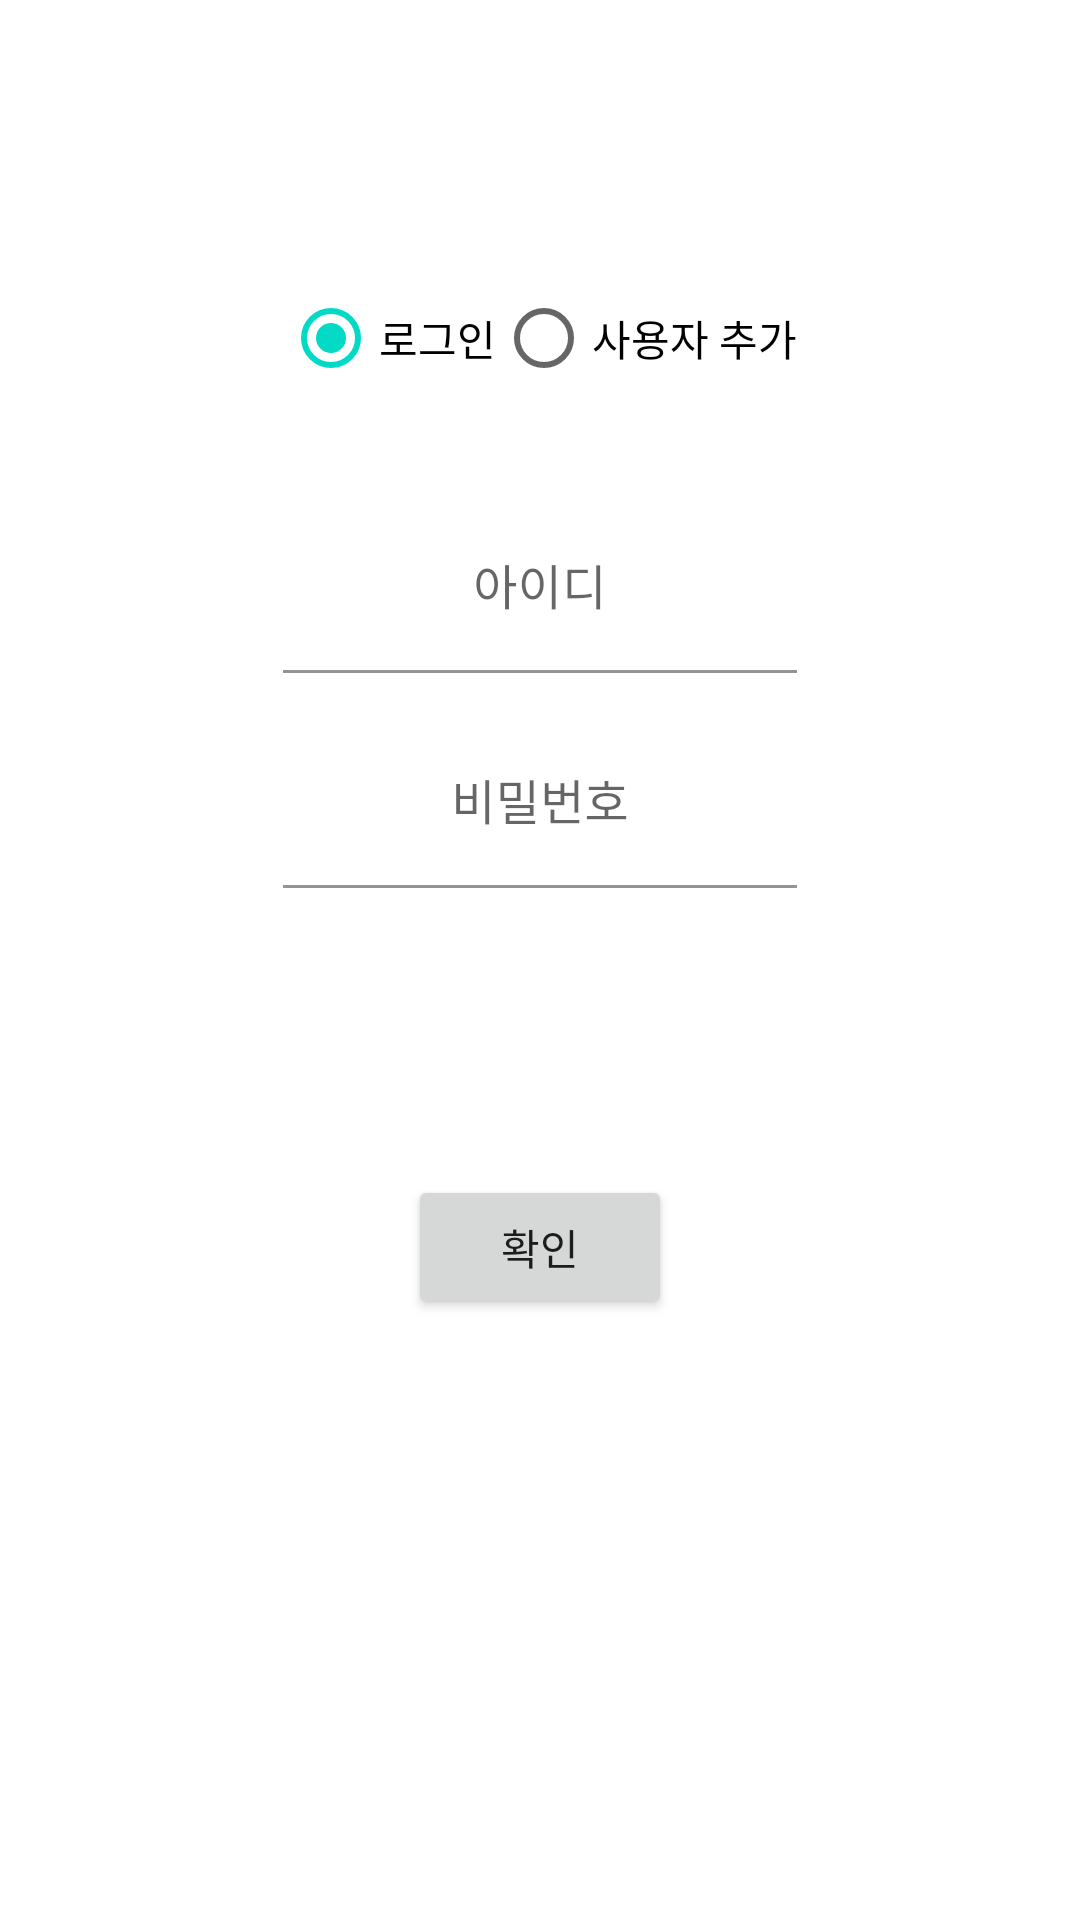

Reconstruct the res/layout file that produces this screen, plus the resources it refers to.
<!-- AndroidManifest.xml: application theme Theme.MyMemo -->
<!-- res/layout/activity_main.xml -->
<?xml version="1.0" encoding="utf-8"?>
<androidx.constraintlayout.widget.ConstraintLayout xmlns:android="http://schemas.android.com/apk/res/android"
    xmlns:app="http://schemas.android.com/apk/res-auto"
    xmlns:tools="http://schemas.android.com/tools"
    android:id="@+id/mainLayout"
    android:layout_width="match_parent"
    android:layout_height="match_parent"
    tools:context=".MainActivity">

    <RadioGroup
        android:id="@+id/radioGroup"
        android:layout_width="wrap_content"
        android:layout_height="wrap_content"
        android:orientation="horizontal"
        app:layout_constraintBottom_toBottomOf="parent"
        app:layout_constraintEnd_toEndOf="parent"
        app:layout_constraintStart_toStartOf="parent"
        app:layout_constraintTop_toTopOf="parent"
        app:layout_constraintVertical_bias=".15">

        <RadioButton
            android:id="@+id/radioButtonLogin"
            android:layout_width="wrap_content"
            android:layout_height="wrap_content"
            android:layout_weight="1"
            android:checked="true"
            android:text="@string/auth_login" />

        <RadioButton
            android:id="@+id/radioButtonRegister"
            android:layout_width="wrap_content"
            android:layout_height="wrap_content"
            android:layout_weight="1"
            android:text="@string/auth_register" />
    </RadioGroup>

    <com.google.android.material.textfield.TextInputLayout
        android:id="@+id/textUserid"
        android:layout_width="0dp"
        android:layout_height="wrap_content"
        android:layout_marginTop="32dp"
        app:boxBackgroundColor="@color/white"
        app:layout_constraintEnd_toEndOf="@+id/radioGroup"
        app:layout_constraintStart_toStartOf="@+id/radioGroup"
        app:layout_constraintTop_toBottomOf="@+id/radioGroup">

        <com.google.android.material.textfield.TextInputEditText
            android:id="@+id/editTextUserid"
            android:layout_width="match_parent"
            android:layout_height="wrap_content"
            android:gravity="center"
            android:hint="@string/auth_userid" />
    </com.google.android.material.textfield.TextInputLayout>

    <com.google.android.material.textfield.TextInputLayout
        android:id="@+id/textPassword"
        android:layout_width="0dp"
        android:layout_height="wrap_content"
        android:layout_marginTop="16dp"
        app:boxBackgroundColor="@color/white"
        app:layout_constraintEnd_toEndOf="@+id/radioGroup"
        app:layout_constraintStart_toStartOf="@+id/radioGroup"
        app:layout_constraintTop_toBottomOf="@+id/textUserid">

        <com.google.android.material.textfield.TextInputEditText
            android:id="@+id/editTextPassword"
            android:layout_width="match_parent"
            android:layout_height="wrap_content"
            android:gravity="center"
            android:hint="@string/auth_password" />
    </com.google.android.material.textfield.TextInputLayout>

    <com.google.android.material.textfield.TextInputLayout
        android:id="@+id/textName"
        android:layout_width="0dp"
        android:layout_height="wrap_content"
        android:layout_marginTop="16dp"
        android:visibility="invisible"
        app:boxBackgroundColor="@color/white"
        app:layout_constraintEnd_toEndOf="@+id/radioGroup"
        app:layout_constraintStart_toStartOf="@+id/radioGroup"
        app:layout_constraintTop_toBottomOf="@+id/textPassword">

        <com.google.android.material.textfield.TextInputEditText
            android:id="@+id/editTextName"
            android:layout_width="match_parent"
            android:layout_height="wrap_content"
            android:gravity="center"
            android:hint="@string/auth_name" />
    </com.google.android.material.textfield.TextInputLayout>

    <Button
        android:id="@+id/buttonOk"
        android:layout_width="wrap_content"
        android:layout_height="wrap_content"
        android:layout_marginTop="24dp"
        android:text="@string/common_ok"
        app:layout_constraintEnd_toEndOf="@+id/radioGroup"
        app:layout_constraintStart_toStartOf="@+id/radioGroup"
        app:layout_constraintTop_toBottomOf="@+id/textName" />

</androidx.constraintlayout.widget.ConstraintLayout>
<!-- resources referenced by this layout -->
<resources>
  <color name="white">#FFFFFFFF</color>
  <string name="auth_login">로그인</string>
  <string name="auth_name">이름</string>
  <string name="auth_password">비밀번호</string>
  <string name="auth_register">사용자 추가</string>
  <string name="auth_userid">아이디</string>
  <string name="common_ok">확인</string>
  <style name="Theme.MyMemo" parent="Theme.MaterialComponents.DayNight.DarkActionBar">
          
          <item name="colorPrimary">@color/purple_500</item>
          <item name="colorPrimaryVariant">@color/purple_700</item>
          <item name="colorOnPrimary">@color/white</item>
          
          <item name="colorSecondary">@color/teal_200</item>
          <item name="colorSecondaryVariant">@color/teal_700</item>
          <item name="colorOnSecondary">@color/black</item>
          
          <item name="android:statusBarColor" tools:targetApi="l">?attr/colorPrimaryVariant</item>
          
      </style>
  <color name="purple_500">#FF6200EE</color>
  <color name="purple_700">#FF3700B3</color>
  <color name="teal_200">#FF03DAC5</color>
  <color name="teal_700">#FF018786</color>
  <color name="black">#FF000000</color>
</resources>
